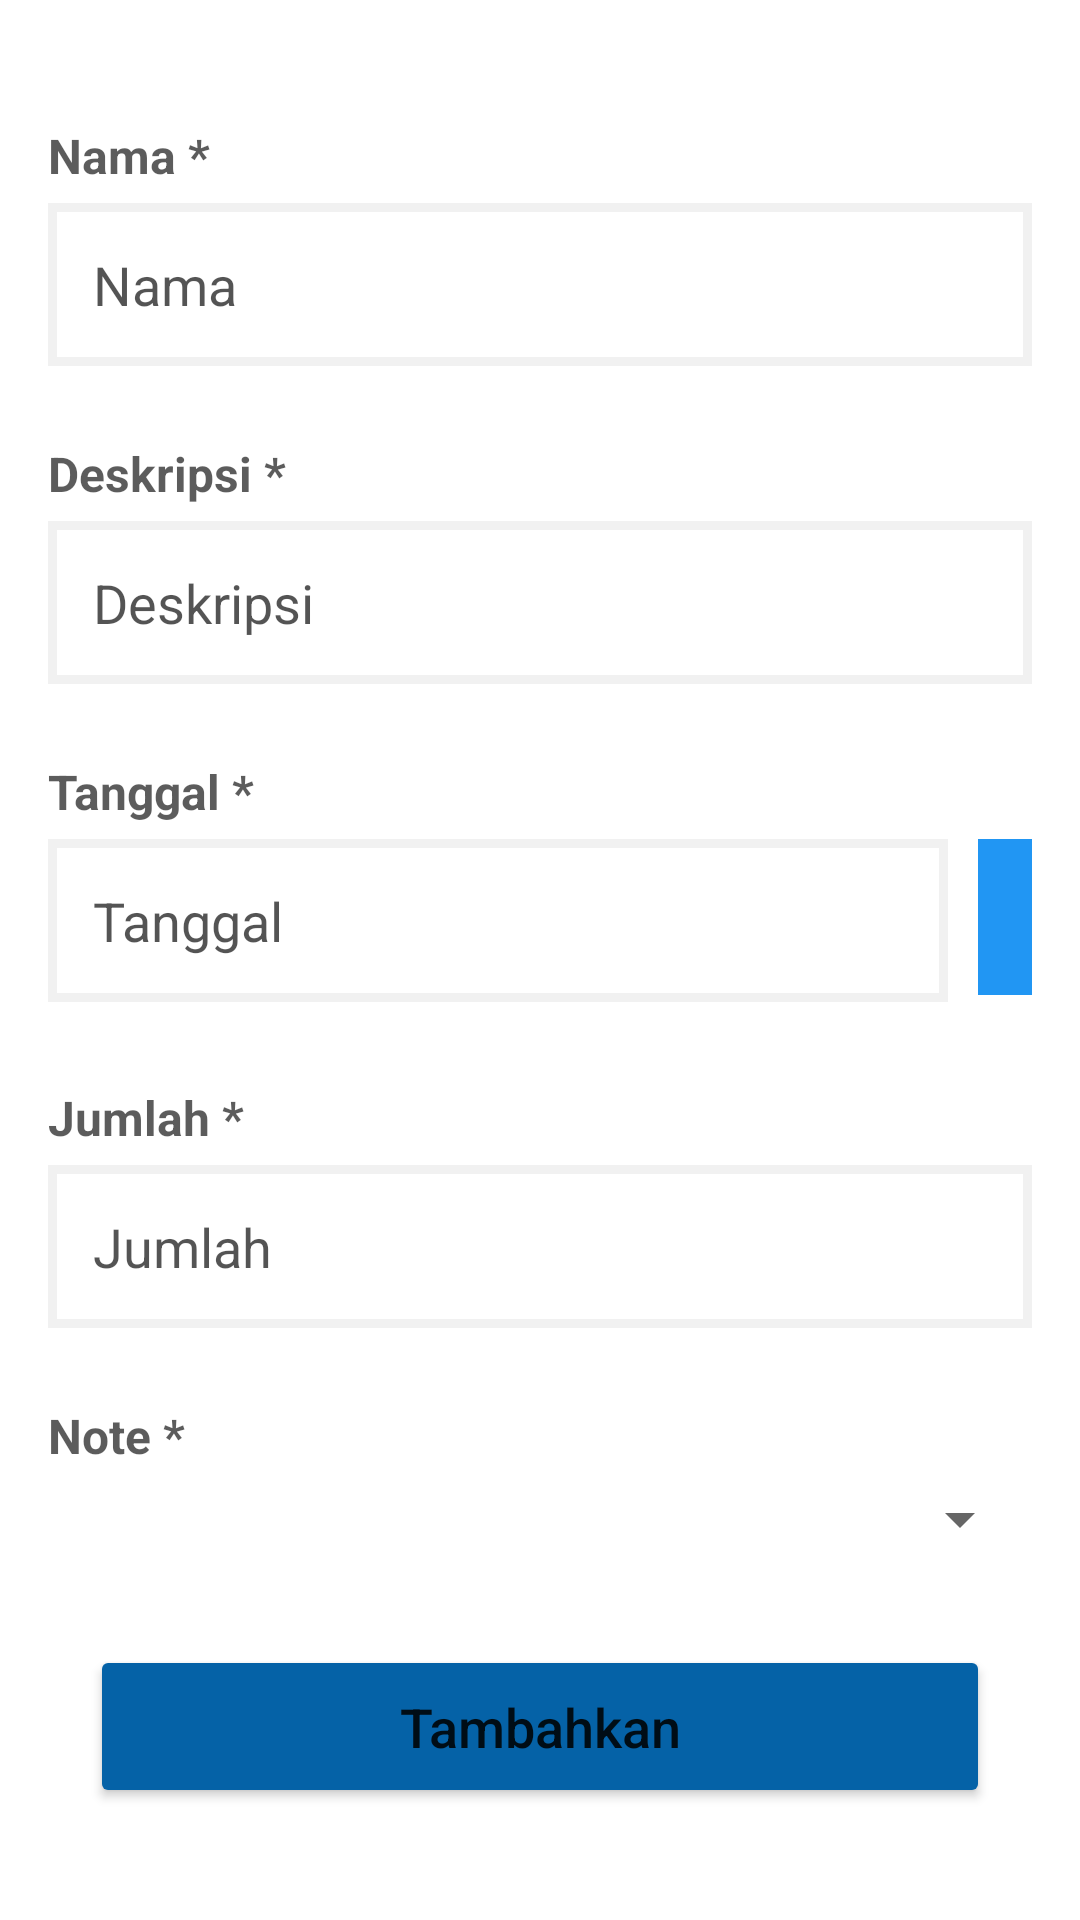

Write the Android layout XML for this screen, with the resource values it uses.
<!-- AndroidManifest.xml: application theme Theme.OneWarehouse -->
<!-- res/layout/activity_add_money.xml -->
<?xml version="1.0" encoding="utf-8"?>
<ScrollView xmlns:android="http://schemas.android.com/apk/res/android"
    xmlns:app="http://schemas.android.com/apk/res-auto"
    xmlns:tools="http://schemas.android.com/tools"
    android:layout_width="match_parent"
    android:layout_height="match_parent"

    tools:context=".AddProductsActivity">

  <LinearLayout
      android:layout_width="match_parent"
      android:layout_height="match_parent"
      android:layout_margin="16dp"
      android:orientation="vertical">


    <LinearLayout
        android:layout_width="match_parent"
        android:layout_height="wrap_content"
        android:layout_marginTop="25dp"
        android:background="@drawable/circularbordersolid"
        android:orientation="vertical">
      <TextView
          android:layout_width="wrap_content"
          android:text="Nama *"
          android:textSize="16dp"
          android:textStyle="bold"
          android:textColor="#A3000000"
          android:layout_height="wrap_content"/>

      <EditText
          android:id="@+id/finances_name"
          android:layout_width="match_parent"
          android:layout_height="wrap_content"
          android:hint="Nama"
          android:padding="15dp"
          android:background="@drawable/input_style"
          android:layout_marginTop="5dp"
          android:drawableTint="#65000000"
          android:textSize="18dp"
          android:textColorHint="#AB000000"
          android:drawablePadding="13dp"/>

    </LinearLayout>

    <LinearLayout
        android:layout_width="match_parent"
        android:layout_height="wrap_content"
        android:layout_marginTop="25dp"
        android:orientation="vertical">
      <TextView
          android:layout_width="wrap_content"
          android:text="Deskripsi *"
          android:textSize="16dp"
          android:textStyle="bold"
          android:textColor="#A3000000"
          android:layout_height="wrap_content"/>

      <EditText
          android:id="@+id/finances_description"
          android:layout_width="match_parent"
          android:layout_height="wrap_content"
          android:hint="Deskripsi"
          android:padding="15dp"
          android:background="@drawable/input_style"
          android:layout_marginTop="5dp"
          android:drawableTint="#65000000"
          android:textSize="18dp"
          android:textColorHint="#AB000000"
          android:drawablePadding="13dp"/>

    </LinearLayout>

    <LinearLayout
        android:layout_width="match_parent"
        android:layout_height="wrap_content"
        android:layout_marginTop="25dp"
        android:orientation="vertical">
      <TextView
          android:layout_width="wrap_content"
          android:text="Tanggal *"
          android:textSize="16dp"
          android:textStyle="bold"
          android:textColor="#A3000000"
          android:layout_height="wrap_content"/>
      <LinearLayout
          android:layout_width="match_parent"
          android:layout_height="wrap_content"
          android:orientation="horizontal"
          android:layout_gravity="center">

        <EditText
            android:id="@+id/date_finances"
            android:layout_width="300dp"
            android:layout_height="wrap_content"
            android:hint="Tanggal"
            android:padding="15dp"
            android:background="@drawable/input_style"
            android:layout_marginTop="5dp"
            android:drawableTint="#65000000"
            android:textSize="18dp"
            android:textColorHint="#AB000000"
            android:drawablePadding="13dp"/>

        <ImageButton
            android:id="@+id/date_picker"
            android:layout_marginHorizontal="10dp"
            android:layout_gravity="center"
            android:background="@color/primaryColor"
            android:layout_marginVertical="5dp"
            android:foregroundGravity="center"
            android:layout_width="52dp"
            android:layout_height="52dp"
            android:src="@drawable/ic_baseline_edit_calendar_24"/>
      </LinearLayout>



    </LinearLayout>

    <LinearLayout
        android:layout_width="match_parent"
        android:layout_height="wrap_content"
        android:layout_marginTop="25dp"
        android:orientation="vertical">
      <TextView
          android:layout_width="wrap_content"
          android:text="Jumlah *"
          android:textSize="16dp"
          android:textStyle="bold"
          android:textColor="#A3000000"
          android:layout_height="wrap_content"/>

      <EditText
          android:id="@+id/finances_amount"
          android:layout_width="match_parent"
          android:layout_height="wrap_content"
          android:hint="Jumlah"
          android:inputType="number"
          android:padding="15dp"
          android:background="@drawable/input_style"
          android:layout_marginTop="5dp"
          android:drawableTint="#65000000"
          android:textSize="18dp"
          android:textColorHint="#AB000000"
          android:drawablePadding="13dp"/>

    </LinearLayout>

    <LinearLayout
        android:layout_width="match_parent"
        android:layout_height="wrap_content"
        android:layout_marginTop="25dp"
        android:orientation="vertical">
      <TextView
          android:layout_width="wrap_content"
          android:text="Note *"
          android:textSize="16dp"
          android:textStyle="bold"
          android:textColor="#A3000000"
          android:layout_height="wrap_content"/>

      <Spinner
          android:id="@+id/finances_note"
          android:layout_width="match_parent"
          android:layout_height="wrap_content"
          android:layout_marginTop="5dp"
          android:drawableTint="#65000000"
          android:textSize="20dp"
          android:textColorHint="#AB000000"
          android:drawablePadding="13dp"/>

    </LinearLayout>


    <Button
        android:id="@+id/btn_add_finances"
        android:layout_width="300dp"
        android:layout_height="wrap_content"
        android:layout_gravity="center"
        android:layout_marginTop="30dp"
        android:layout_marginBottom="30dp"
        android:backgroundTint="@color/btncolor1"
        android:padding="15dp"
        android:text="Tambahkan"
        android:textAllCaps="false"
        android:textSize="18dp"
        app:cornerRadius="50dp" />

  </LinearLayout>


</ScrollView>
<!-- resources referenced by this layout -->
<resources>
  <color name="btncolor1">#0562A7</color>
  <color name="primaryColor">#2196f3</color>
  <!-- drawable input_style (drawable) -->
  <?xml version="1.0" encoding="utf-8"?>
  <shape android:shape="rectangle" xmlns:android="http://schemas.android.com/apk/res/android">
      <stroke android:color="#f1f1f1" android:width="3dp"/>
  </shape>
  <style name="Theme.OneWarehouse" parent="Theme.MaterialComponents.DayNight.DarkActionBar">
  
  
  
  
  
  
          
          <item name="colorPrimary">@color/primaryColor</item>
          <item name="colorPrimaryVariant">@color/purple_700</item>
          <item name="colorOnPrimary">@color/white</item>
          
          <item name="colorSecondary">@color/primaryLightColor</item>
          <item name="colorSecondaryVariant">@color/teal_700</item>
          <item name="colorOnSecondary">@color/black</item>
          
          <item name="android:statusBarColor">?attr/colorPrimaryVariant</item>
          
      </style>
  <color name="purple_700">#FF3700B3</color>
  <color name="white">#FFFFFFFF</color>
  <color name="primaryLightColor">#6ec6ff</color>
  <color name="teal_700">#FF018786</color>
  <color name="black">#FF000000</color>
</resources>
